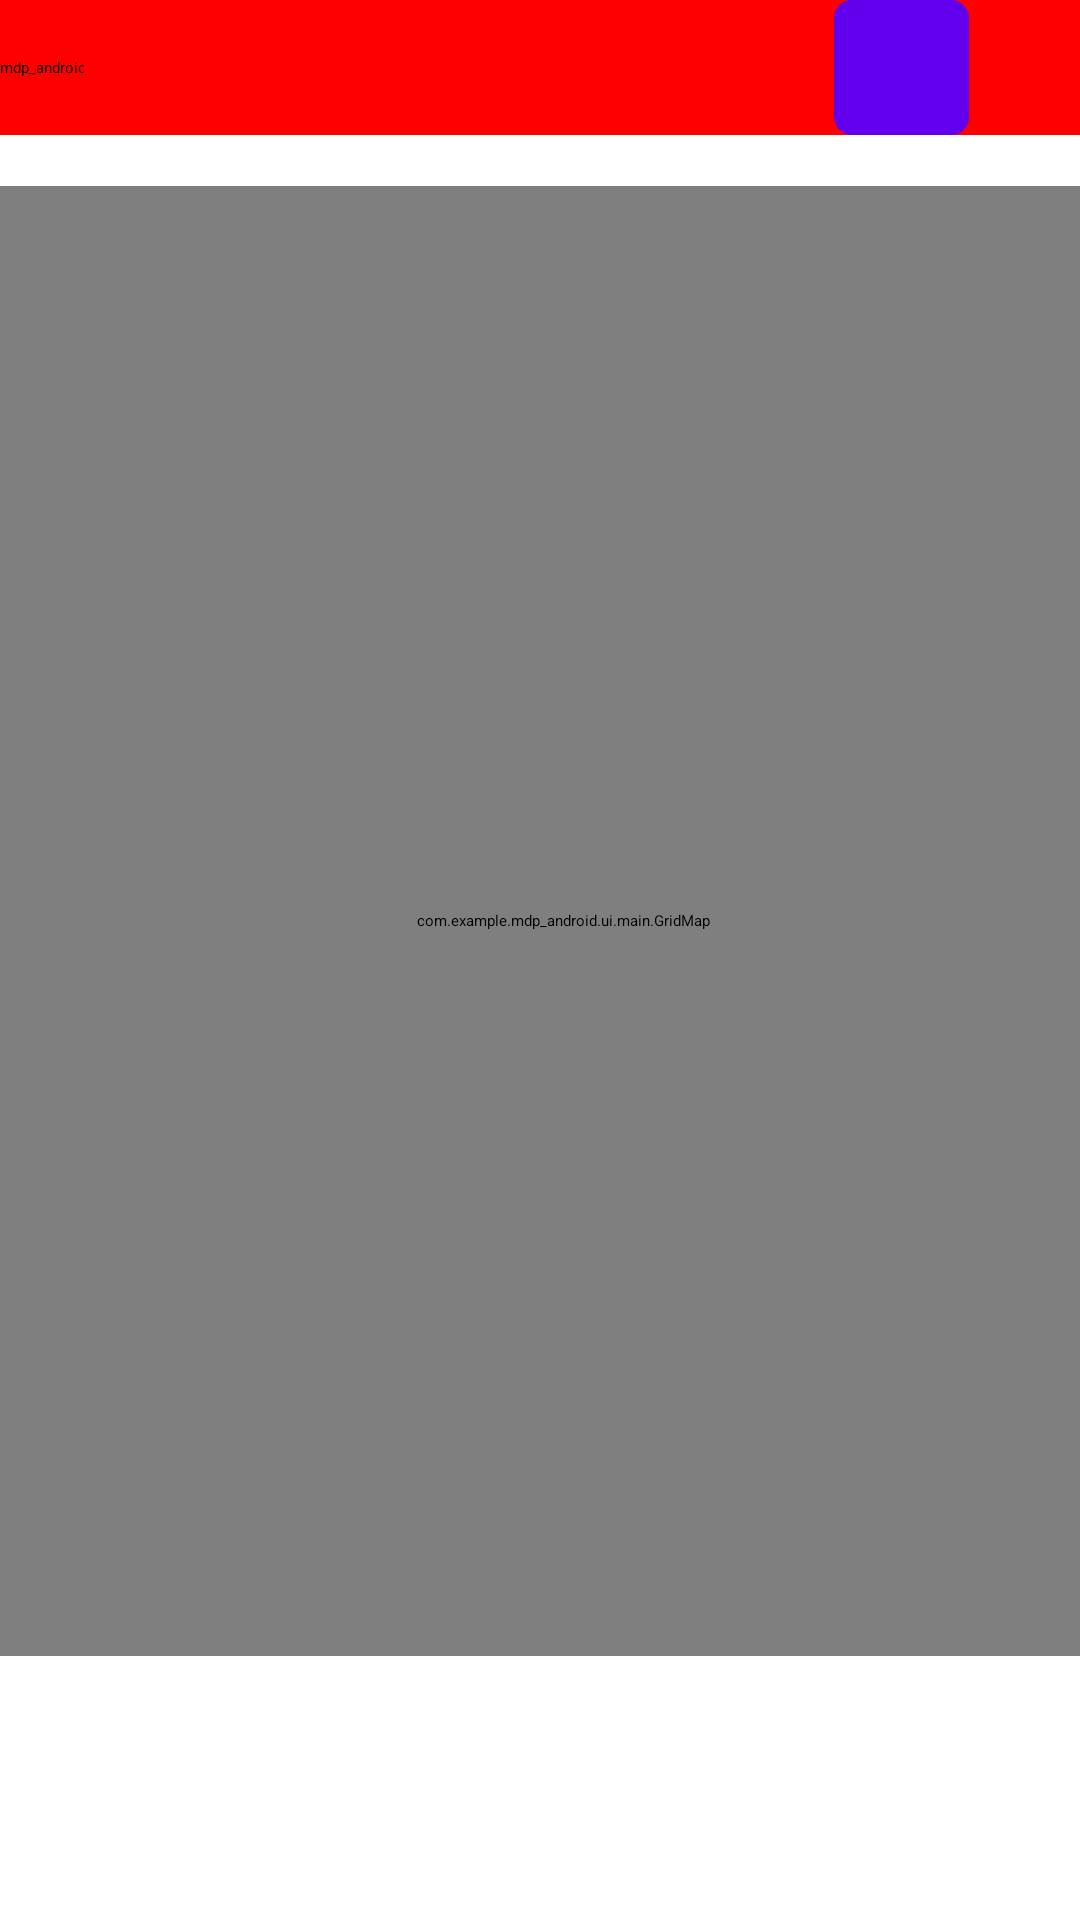

Android layout source for this screen:
<!-- AndroidManifest.xml: activity theme AppTheme.NoActionBar -->
<!-- res/layout/activity_main.xml -->
<?xml version="1.0" encoding="utf-8"?>
<androidx.coordinatorlayout.widget.CoordinatorLayout xmlns:android="http://schemas.android.com/apk/res/android"
    xmlns:app="http://schemas.android.com/apk/res-auto"
    xmlns:tools="http://schemas.android.com/tools"
    android:layout_width="match_parent"
    android:layout_height="match_parent"
    tools:context=".MainActivity">

    <LinearLayout
        android:layout_width="match_parent"
        android:layout_height="match_parent"
        android:orientation="vertical">


        <androidx.appcompat.widget.Toolbar
            android:id="@+id/appBarLayout"
            android:layout_width="match_parent"
            android:layout_height="wrap_content"
            android:background="#FF0000"
            android:orientation="horizontal">

            <TextView
                android:id="@+id/title"
                android:layout_width="wrap_content"
                android:layout_height="wrap_content"
                android:gravity="center"
                android:minHeight="?actionBarSize"
                android:padding="@dimen/appbar_padding"
                android:text="@string/app_name"
                android:textAppearance="@style/TextAppearance.Widget.AppCompat.Toolbar.Title"
                tools:layout_conversion_absoluteHeight="59dp"
                tools:layout_conversion_absoluteWidth="229dp"
                tools:layout_editor_absoluteX="0dp"
                tools:layout_editor_absoluteY="0dp" />

            <Button
                android:id="@+id/bluetoothButton"
                android:layout_width="45dp"
                android:layout_height="45dp"
                android:layout_marginLeft="250dp"
                android:background="@drawable/rounded_corner"
                android:backgroundTint="@color/design_default_color_primary"
                android:foreground="@android:drawable/stat_sys_data_bluetooth" />

        </androidx.appcompat.widget.Toolbar>

        <androidx.constraintlayout.widget.ConstraintLayout
            android:layout_width="match_parent"
            android:layout_height="507dp">

            <TextView
                android:id="@+id/robotStatusTextView"
                android:layout_width="140dp"
                android:layout_height="50dp"
                android:layout_marginStart="8dp"
                android:layout_marginEnd="8dp"
                android:background="#DBD8D4"
                android:gravity="center"
                android:scrollbars="vertical"
                android:text="Not Available"
                android:textAlignment="center"
                android:textColor="@color/colorRed"
                android:textSize="15sp"
                app:layout_constraintEnd_toEndOf="parent"
                app:layout_constraintHorizontal_bias="0.574"
                app:layout_constraintStart_toEndOf="@+id/mapView"
                app:layout_constraintTop_toBottomOf="@+id/robotStatusTitleTextView" />

            <TextView
                android:id="@+id/robotStatusTitleTextView"
                android:layout_width="140dp"
                android:layout_height="25dp"
                android:layout_marginStart="8dp"
                android:layout_marginTop="48dp"
                android:layout_marginEnd="8dp"
                android:background="#039BE5"
                android:text="Robot Status"
                android:textAlignment="center"
                android:textSize="15sp"
                android:textStyle="bold"
                app:layout_constraintEnd_toEndOf="parent"
                app:layout_constraintHorizontal_bias="0.571"
                app:layout_constraintStart_toEndOf="@+id/mapView"
                app:layout_constraintTop_toTopOf="parent" />



            <TextView
                android:id="@+id/yAxisTextView"
                android:layout_width="45dp"
                android:layout_height="40dp"
                android:layout_marginTop="32dp"
                android:text="0"
                android:textAlignment="center"
                android:textColor="@color/colorRed"
                android:textSize="18sp"
                app:layout_constraintEnd_toEndOf="parent"
                app:layout_constraintHorizontal_bias="0.0"
                app:layout_constraintStart_toEndOf="@+id/yLabelTextView"
                app:layout_constraintTop_toBottomOf="@+id/directionAxisTextView" />

            <TextView
                android:id="@+id/yLabelTextView"
                android:layout_width="30dp"
                android:layout_height="40dp"
                android:layout_marginTop="32dp"
                android:gravity="center_horizontal"
                android:text="Y:"
                android:textSize="18sp"
                android:textStyle="bold"
                app:layout_constraintStart_toEndOf="@+id/xAxisTextView"
                app:layout_constraintTop_toBottomOf="@+id/directionAxisTextView" />

            <TextView
                android:id="@+id/directionLabelTextView"
                android:layout_width="111dp"
                android:layout_height="39dp"
                android:layout_marginStart="16dp"
                android:layout_marginLeft="16dp"
                android:layout_marginTop="20dp"
                android:gravity="center"
                android:text="Direction :"
                android:textSize="18sp"
                android:textStyle="bold"
                app:layout_constraintStart_toEndOf="@+id/mapView"
                app:layout_constraintTop_toBottomOf="@+id/robotStatusTextView" />

            <TextView
                android:id="@+id/xAxisTextView"
                android:layout_width="45dp"
                android:layout_height="40dp"
                android:layout_marginTop="32dp"
                android:text="0"
                android:textAlignment="center"
                android:textColor="@color/colorRed"
                android:textSize="18sp"
                app:layout_constraintStart_toEndOf="@+id/xLabelTextView"
                app:layout_constraintTop_toBottomOf="@+id/directionLabelTextView" />

            <TextView
                android:id="@+id/xLabelTextView"
                android:layout_width="30dp"
                android:layout_height="40dp"
                android:layout_marginStart="28dp"
                android:layout_marginLeft="28dp"
                android:layout_marginTop="32dp"
                android:gravity="center_horizontal"
                android:text="X:"
                android:textSize="18sp"
                android:textStyle="bold"
                app:layout_constraintStart_toEndOf="@+id/mapView"
                app:layout_constraintTop_toBottomOf="@+id/directionLabelTextView" />

            <TextView
                android:id="@+id/directionAxisTextView"
                android:layout_width="64dp"
                android:layout_height="40dp"
                android:layout_marginTop="20dp"
                android:gravity="center"
                android:text="None"
                android:textAlignment="center"
                android:textColor="@color/colorRed"
                android:textSize="18sp"
                app:layout_constraintEnd_toEndOf="parent"
                app:layout_constraintHorizontal_bias="0.0"
                app:layout_constraintStart_toEndOf="@+id/directionLabelTextView"
                app:layout_constraintTop_toBottomOf="@+id/robotStatusTextView" />

            <view
                android:id="@+id/mapView"
                class="com.example.mdp_android.ui.main.GridMap"
                android:layout_width="383dp"
                android:layout_height="490dp"
                app:layout_constraintBottom_toBottomOf="parent"
                app:layout_constraintEnd_toEndOf="parent"
                app:layout_constraintHorizontal_bias="0.176"
                app:layout_constraintStart_toStartOf="parent"
                app:layout_constraintTop_toTopOf="parent"
                app:layout_constraintVertical_bias="1.0" />

            <Button
                android:id="@+id/printMDFString"
                android:layout_width="180dp"
                android:layout_height="wrap_content"
                android:layout_marginTop="16dp"
                android:text="Print MDF String"
                app:layout_constraintEnd_toEndOf="parent"
                app:layout_constraintHorizontal_bias="0.522"
                app:layout_constraintStart_toEndOf="@+id/mapView"
                app:layout_constraintTop_toBottomOf="@+id/xAxisTextView" />


        </androidx.constraintlayout.widget.ConstraintLayout>

        <androidx.viewpager.widget.ViewPager
            android:id="@+id/view_pager"
            android:layout_width="match_parent"
            android:layout_height="match_parent"
            app:layout_behavior="@string/appbar_scrolling_view_behavior" >

            <com.google.android.material.tabs.TabLayout
                android:id="@+id/tabs"
                android:layout_width="match_parent"
                android:layout_height="wrap_content"
                android:background="?attr/colorPrimary"
                app:tabGravity="fill"/>
        </androidx.viewpager.widget.ViewPager>

    </LinearLayout>

</androidx.coordinatorlayout.widget.CoordinatorLayout>
<!-- resources referenced by this layout -->
<resources>
  <color name="colorRed">#FF0000</color>
  <!-- drawable rounded_corner (drawable) -->
  <?xml version="1.0" encoding="utf-8"?>
  <shape xmlns:android="http://schemas.android.com/apk/res/android" >
      <stroke
          android:width="2dp"
          android:color="@color/colorWhite" />
  
      <solid android:color="#ffffff" />
      <gradient
          android:angle="45"
          android:startColor="@color/colorWhite"
          android:endColor="#FF9531"
          android:type="linear"
          />
      <padding
          android:left="1dp"
          android:right="1dp"
          android:bottom="1dp"
          android:top="1dp" />
  
      <corners android:radius="5dp" />
  </shape>
  <string name="app_name">mdp_android</string>
  <color name="colorWhite">#FFFFFF</color>
</resources>
